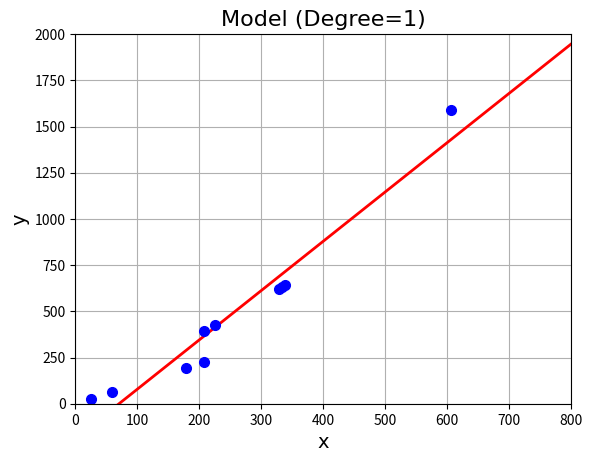
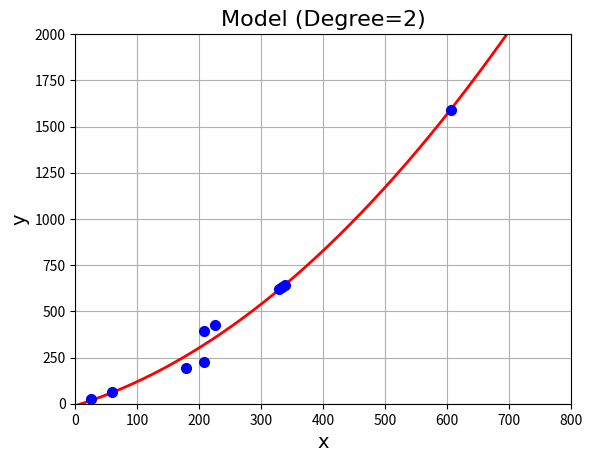
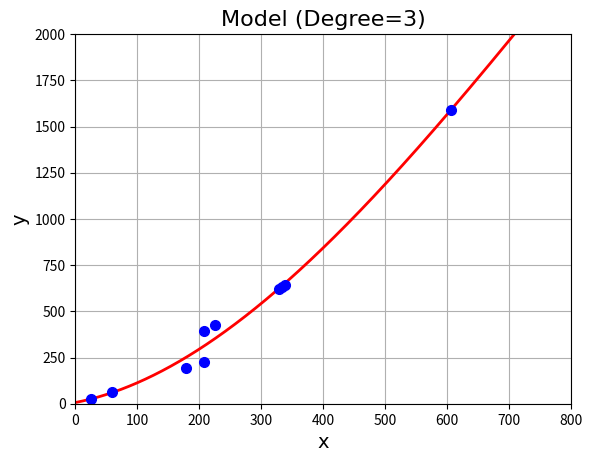
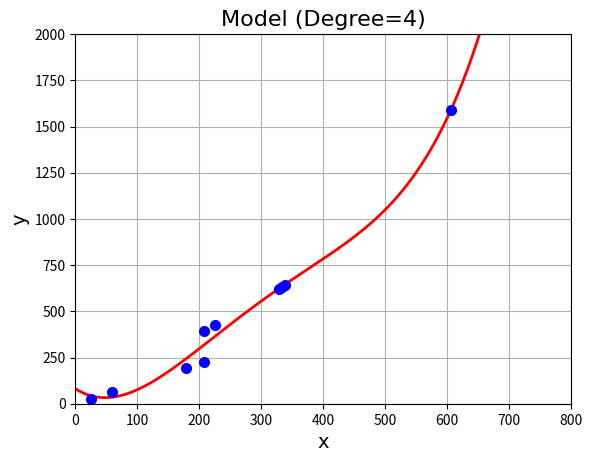
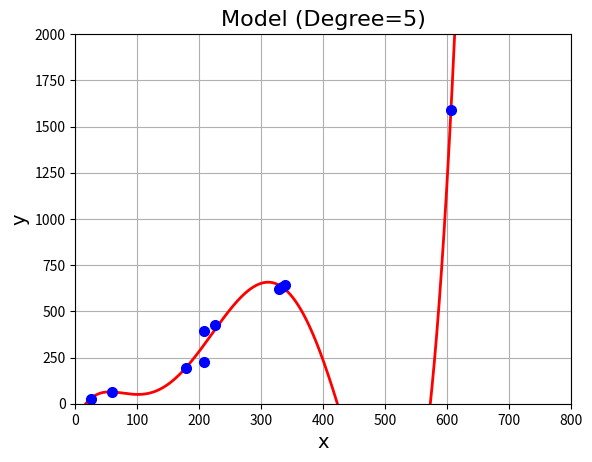
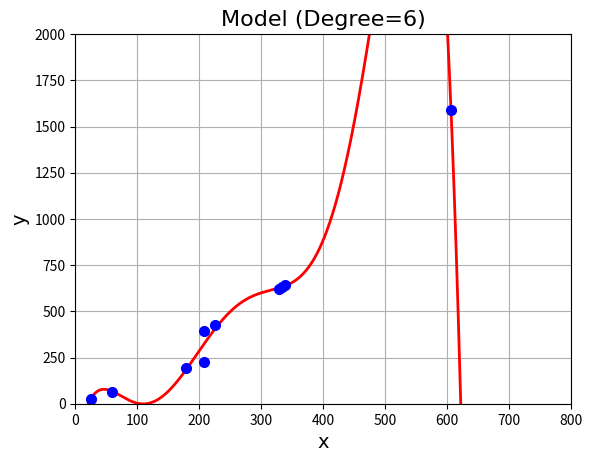

The matplotlib source for these figures, in order:
# -*- coding: utf-8 -*-
"""
Created on Fri Jan 15 12:28:00 2021

@author: User
"""

import numpy as np
import matplotlib.pyplot as plt

x_data = np.array([ 338., 333., 328., 207., 226., 25., 179., 60., 208., 606. ])
y_data = np.array([ 640., 633., 619., 393., 428., 27., 193., 66., 226., 1591. ])

# Function y = b + w1 * x
savepath = './'

for var in range(6):
    variable = var + 2
    
    X = np.zeros((len(x_data),variable))
    Y = y_data.reshape(len(y_data),1)
    
    for i in range(variable):
        x = x_data.reshape(len(x_data))
        X[:,i] = 1 * (x**i)
    
    X_t = X.transpose()
    matrix = np.dot(X_t,X)
    matrix_inverse = np.linalg.inv(matrix)
    para = np.dot(matrix_inverse,np.dot(X_t,Y))
    
    x_range = np.arange(0,800,0.1)
    y_range = np.zeros(len(x_range))
    for i in range(len(para)):
        y_range = y_range + para[i] * (x_range**i)
    fig = plt.figure()
    plt.grid(True)
    plt.plot(x_range,y_range, '-', lw=2, color='red')
    plt.plot(x_data,y_data, 'o', ms=7, color='blue')
    plt.xlim(0,800)
    plt.ylim(0,2000)
    plt.xlabel('x', fontfamily = 'Arial', fontsize = 14)
    plt.ylabel('y', fontfamily = 'Arial', fontsize = 14)
    plt.title('Model (Degree=%d)' %(variable - 1), fontfamily = 'Arial', fontsize = 16)
    plt.savefig(savepath + 'Least_squares_method_' + str(variable - 1) + '.png')
    plt.show(fig)